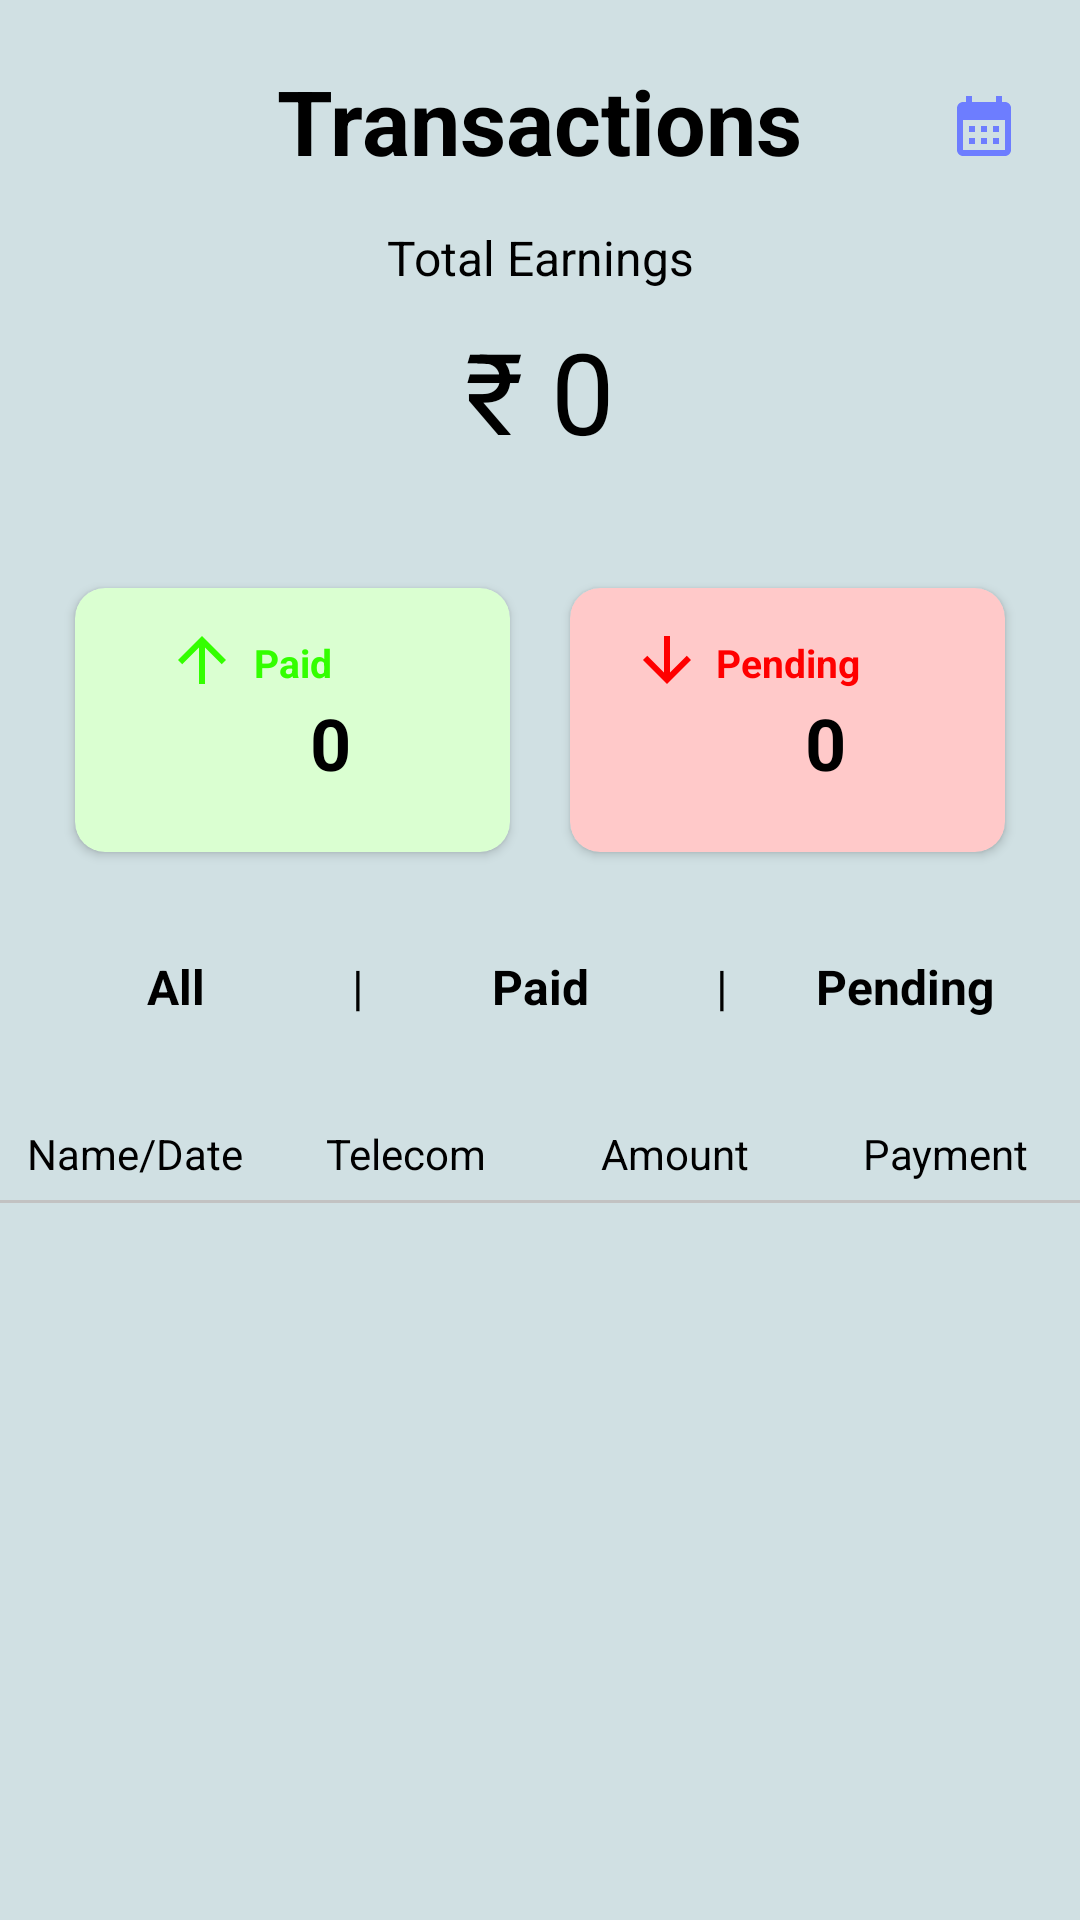

Write the Android layout XML for this screen, with the resource values it uses.
<!-- AndroidManifest.xml: application theme Theme.AppCompat.Light.NoActionBar -->
<!-- res/layout/fragment_transactioins.xml -->
<FrameLayout xmlns:android="http://schemas.android.com/apk/res/android"
    xmlns:tools="http://schemas.android.com/tools"
    android:layout_width="match_parent"
    android:layout_height="match_parent"
    xmlns:app="http://schemas.android.com/apk/res-auto"
    tools:context="com.example.Transcation.TransactionsFragment"
    android:background="@color/background_color">

    <TextView
        android:layout_width="wrap_content"
        android:layout_height="wrap_content"
        android:layout_gravity="center_horizontal|top"
        android:layout_marginTop="20dp"
        android:text="Transactions"
        android:textSize="30sp"
        android:textStyle="bold"
        android:textColor="@color/black"/>
    <LinearLayout
        android:layout_width="match_parent"
        android:layout_height="wrap_content"
        android:layout_marginTop="30dp"
        android:layout_marginEnd="20dp"
        android:orientation="horizontal"
        android:gravity="end">

        <ImageView
            android:id="@+id/date_set"
            android:layout_width="wrap_content"
            android:layout_height="wrap_content"
            android:src="@drawable/baseline_calendar_month_24" />

        <ImageView
            android:visibility="gone"
            android:id="@+id/delete_history"
            android:layout_width="wrap_content"
            android:layout_height="wrap_content"
            android:src="@drawable/ic_delete"
            android:layout_marginStart="8dp"/>

    </LinearLayout>



    <TextView
        android:layout_width="match_parent"
        android:layout_height="wrap_content"
        android:text="Total Earnings"
        android:textSize="16sp"
        android:layout_marginTop="75dp"
        android:textColor="@color/black"
        android:gravity="center"/>
    <TextView
        android:id="@+id/total"
        android:layout_width="match_parent"
        android:layout_height="wrap_content"
        android:text="&#8377; 0"
        android:textSize="37.5sp"
        android:layout_marginTop="105dp"
        android:textColor="@color/black"
        android:gravity="center"/>
    <LinearLayout
        android:layout_width="match_parent"
        android:layout_height="100dp"
        android:layout_marginTop="190dp"
        android:gravity="center">

        <androidx.cardview.widget.CardView
            android:layout_width="0dp"
            android:layout_height="88dp"
            android:layout_weight="1"
            app:cardBackgroundColor="#DAFFD1"
            android:layout_marginStart="25dp"
            android:layout_marginEnd="10dp"
            app:cardCornerRadius="10dp">
            <TextView
                android:layout_width="match_parent"
                android:layout_height="wrap_content"
                android:layout_marginTop="16dp"
                android:text="Paid"
                android:textColor="#33FF00"
                android:gravity="center"
                android:textSize="13sp"
                android:textStyle="bold"/>

            <ImageView
                android:layout_width="34dp"
                android:layout_height="wrap_content"
                android:layout_gravity="center"
                android:layout_marginRight="30dp"
                android:layout_marginBottom="20dp"
                android:src="@drawable/ic_up" />

            <TextView
                android:id="@+id/paidAmount"
                android:layout_width="wrap_content"
                android:layout_height="wrap_content"
                android:text="0"
                android:textColor="@color/black"
                android:textSize="24sp"
                android:textStyle="bold"
                android:layout_gravity="center"
                android:layout_marginTop="7.5dp"
                android:layout_marginStart="12.5dp"/>

        </androidx.cardview.widget.CardView>

        <androidx.cardview.widget.CardView
            android:layout_width="0dp"
            android:layout_height="88dp"
            android:layout_weight="1"
            app:cardBackgroundColor="#FFC9C9"
            android:layout_marginStart="10dp"
            android:layout_marginEnd="25dp"
            app:cardCornerRadius="10dp">
            <TextView
                android:layout_width="match_parent"
                android:layout_height="wrap_content"
                android:layout_marginTop="16dp"
                android:text="Pending"
                android:textColor="#FF0000"
                android:gravity="center"
                android:textSize="13sp"
                android:textStyle="bold"/>

            <ImageView
                android:layout_width="34dp"
                android:layout_height="wrap_content"
                android:src="@drawable/ic_down"
                android:layout_gravity="center"
                android:layout_marginRight="40dp"
                android:layout_marginBottom="20dp"/>

            <TextView
                android:id="@+id/pendingAmount"
                android:layout_width="wrap_content"
                android:layout_height="wrap_content"
                android:text="0"
                android:textColor="@color/black"
                android:textSize="24sp"
                android:textStyle="bold"
                android:layout_gravity="center"
                android:layout_marginTop="7.5dp"
                android:layout_marginStart="12.5dp"/>
        </androidx.cardview.widget.CardView>

    </LinearLayout>


    <LinearLayout
        android:layout_width="match_parent"
        android:layout_height="wrap_content"
        android:orientation="horizontal"
        android:layout_marginTop="310dp">

        <TextView
            android:id="@+id/allTransactions"
            android:layout_width="0dp"
            android:layout_height="wrap_content"
            android:layout_weight="1"
            android:text="All"
            android:textColor="@color/black"
            android:textStyle="bold"
            android:gravity="center"
            android:padding="8dp"
            android:textSize="16sp"/>

        <TextView
            android:layout_width="wrap_content"
            android:layout_height="wrap_content"
            android:text="|"
            android:textColor="@color/black"
            android:textSize="16sp"/>

        <TextView
            android:id="@+id/paidTransactions"
            android:layout_width="0dp"
            android:layout_height="wrap_content"
            android:layout_weight="1"
            android:text="Paid"
            android:textColor="@color/black"
            android:textStyle="bold"
            android:gravity="center"
            android:padding="8dp"
            android:textSize="16sp"/>

        <TextView
            android:layout_width="wrap_content"
            android:layout_height="wrap_content"
            android:text="|"
            android:textColor="@color/black"
            android:textSize="16sp"/>

        <TextView
            android:id="@+id/pendingTransactions"
            android:layout_width="0dp"
            android:layout_height="wrap_content"
            android:layout_weight="1"
            android:text="Pending"
            android:textStyle="bold"
            android:textColor="@color/black"
            android:gravity="center"
            android:padding="8dp"
            android:textSize="16sp"/>

    </LinearLayout>





    <LinearLayout
        android:layout_width="match_parent"
        android:layout_height="wrap_content"
        android:layout_marginTop="375dp"
       >

        <TextView
            android:layout_width="0dp"
            android:layout_height="wrap_content"
            android:layout_weight="1"
            android:gravity="center"
            android:text="Name/Date"
            android:textColor="@color/black"
            android:textFontWeight="500" />

        <TextView
            android:layout_width="0dp"
            android:layout_height="wrap_content"
            android:layout_weight="1"
            android:gravity="center"
            android:text="Telecom"
            android:textColor="@color/black"
            android:textFontWeight="500" />

        <TextView
            android:layout_width="0dp"
            android:layout_height="wrap_content"
            android:layout_weight="1"
            android:gravity="center"
            android:text="Amount"
            android:textColor="@color/black"
            android:textFontWeight="500" />

        <TextView
            android:layout_width="0dp"
            android:layout_height="wrap_content"
            android:layout_weight="1"
            android:gravity="center"
            android:text="Payment"
            android:textColor="@color/black"
            android:textFontWeight="500" />

    </LinearLayout>
    <View
        android:layout_width="match_parent"
        android:layout_height="1dp"
        android:layout_marginTop="400dp"
        android:background="#C2C2C2" />

    <androidx.recyclerview.widget.RecyclerView
        android:id="@+id/transactionRecyclerView"
        android:layout_width="match_parent"
        android:layout_height="wrap_content"
        android:layout_marginTop="405dp"
        android:background="@color/background_color"
        tools:listitem="@layout/transaction_cardview" />

    <ProgressBar
        android:id="@+id/progressBar"
        android:layout_width="wrap_content"
        android:layout_height="wrap_content"
        android:layout_gravity="center"
        android:visibility="gone"
        android:indeterminateTint="@color/progressBarColor" />
</FrameLayout>
<!-- res/layout/transaction_cardview.xml (included above) -->
<androidx.cardview.widget.CardView
    xmlns:android="http://schemas.android.com/apk/res/android"
    android:layout_width="match_parent"
    android:layout_height="90dp"
    android:elevation="8dp"
    android:background="@color/background_color"
    android:foreground="?attr/selectableItemBackground"
    android:clickable="true"
    android:focusable="true">

    <LinearLayout
        android:layout_width="match_parent"
        android:layout_height="wrap_content"
        android:orientation="horizontal"
        android:weightSum="4"
        android:padding="11dp">

        <LinearLayout
            android:layout_width="wrap_content"
            android:layout_height="wrap_content"
            android:layout_weight="1"
            android:padding="6dp"
            android:layout_marginLeft="5dp"
            android:orientation="vertical"
            android:paddingStart="5dp">
            <TextView
                android:id="@+id/name2"
                android:layout_width="wrap_content"
                android:layout_height="wrap_content"
                android:maxWidth="80dp"
                android:maxHeight="35dp"
                android:text="Aisha Jha"
                android:textColor="@color/black"
                android:textSize="17.5dp"
                android:textStyle="bold" />

            <TextView
                android:id="@+id/date2"
                android:layout_width="wrap_content"
                android:layout_height="wrap_content"
                android:layout_marginTop="4dp"
                android:fontFamily="@font/poppins_light"
                android:text="04/01/2024"
                android:textColor="@color/black"
                android:textStyle="bold"
                android:textSize="14dp" />
        </LinearLayout>
        <LinearLayout
            android:layout_width="wrap_content"
            android:layout_height="wrap_content"
            android:layout_weight="1"
            android:paddingStart="2dp"
            android:orientation="vertical">

            <TextView
                android:id="@+id/telecom2"
                android:layout_width="wrap_content"
                android:layout_height="wrap_content"
                android:text="Airtel"
                android:textAlignment="center"
                android:textColor="@color/black"
                android:textSize="17.5dp"
                android:textStyle="bold" />

            <TextView
                android:id="@+id/Number2"
                android:layout_width="wrap_content"
                android:layout_height="wrap_content"
                android:layout_marginTop="4dp"
                android:fontFamily="@font/poppins_light"
                android:text="9548287891"
                android:textColor="@color/black"
                android:textStyle="bold"
                android:textSize="12dp" />
        </LinearLayout>
        <TextView
            android:id="@+id/Amount2"
            android:layout_width="wrap_content"
            android:layout_height="wrap_content"
            android:layout_weight="1"
            android:paddingStart="5dp"
            android:paddingTop="10dp"
            android:paddingEnd="15dp"
            android:paddingBottom="5dp"
            android:text="&#8377; 256"
            android:textAlignment="center"
            android:textColor="@color/black"
            android:textSize="18dp"
            android:textStyle="bold" />
        <TextView
            android:id="@+id/Status2"
            android:layout_width="wrap_content"
            android:layout_height="wrap_content"
            android:layout_weight="1"
            android:text="Paid"
            android:textAlignment="center"
            android:layout_marginStart="10dp"
            android:textSize="18dp"
            android:textStyle="bold"
            android:textColor="@color/g_green"/>
    </LinearLayout>
    <View
        android:layout_width="match_parent"
        android:layout_height="wrap_content"
        android:layout_marginTop="87dp"
        android:background="#C2C2C2" />
</androidx.cardview.widget.CardView>
<!-- resources referenced by this layout -->
<resources>
  <color name="background_color">#d0e0e3</color>
  <color name="black">#FF000000</color>
  <color name="g_green">#33FF00</color>
  <color name="progressBarColor">#AC2E2E</color>
  <!-- drawable baseline_calendar_month_24 (drawable) -->
  <vector android:height="24dp" android:tint="#6D7DFF"
      android:viewportHeight="24" android:viewportWidth="24"
      android:width="24dp" xmlns:android="http://schemas.android.com/apk/res/android">
      <path android:fillColor="@android:color/white" android:pathData="M19,4h-1V2h-2v2H8V2H6v2H5C3.89,4 3.01,4.9 3.01,6L3,20c0,1.1 0.89,2 2,2h14c1.1,0 2,-0.9 2,-2V6C21,4.9 20.1,4 19,4zM19,20H5V10h14V20zM9,14H7v-2h2V14zM13,14h-2v-2h2V14zM17,14h-2v-2h2V14zM9,18H7v-2h2V18zM13,18h-2v-2h2V18zM17,18h-2v-2h2V18z"/>
  </vector>
  <!-- drawable ic_delete (drawable) -->
  <vector xmlns:android="http://schemas.android.com/apk/res/android" android:height="24dp" android:tint="@color/black" android:viewportHeight="24" android:viewportWidth="24" android:width="24dp">
        
      <path android:fillColor="@android:color/white" android:pathData="M6,19c0,1.1 0.9,2 2,2h8c1.1,0 2,-0.9 2,-2L18,7L6,7v12zM8,9h8v10L8,19L8,9zM15.5,4l-1,-1h-5l-1,1L5,4v2h14L19,4z"/>
      
  </vector>
  <!-- drawable ic_down: png bitmap (drawable, 282 bytes) -->
  <!-- drawable ic_up (drawable) -->
  <vector xmlns:android="http://schemas.android.com/apk/res/android" android:height="24dp" android:tint="#33FF00" android:viewportHeight="24" android:viewportWidth="24" android:width="24dp">
        
      <path android:fillColor="@android:color/white" android:pathData="M4,12l1.41,1.41L11,7.83V20h2V7.83l5.58,5.59L20,12l-8,-8 -8,8z"/>
      
  </vector>
</resources>
